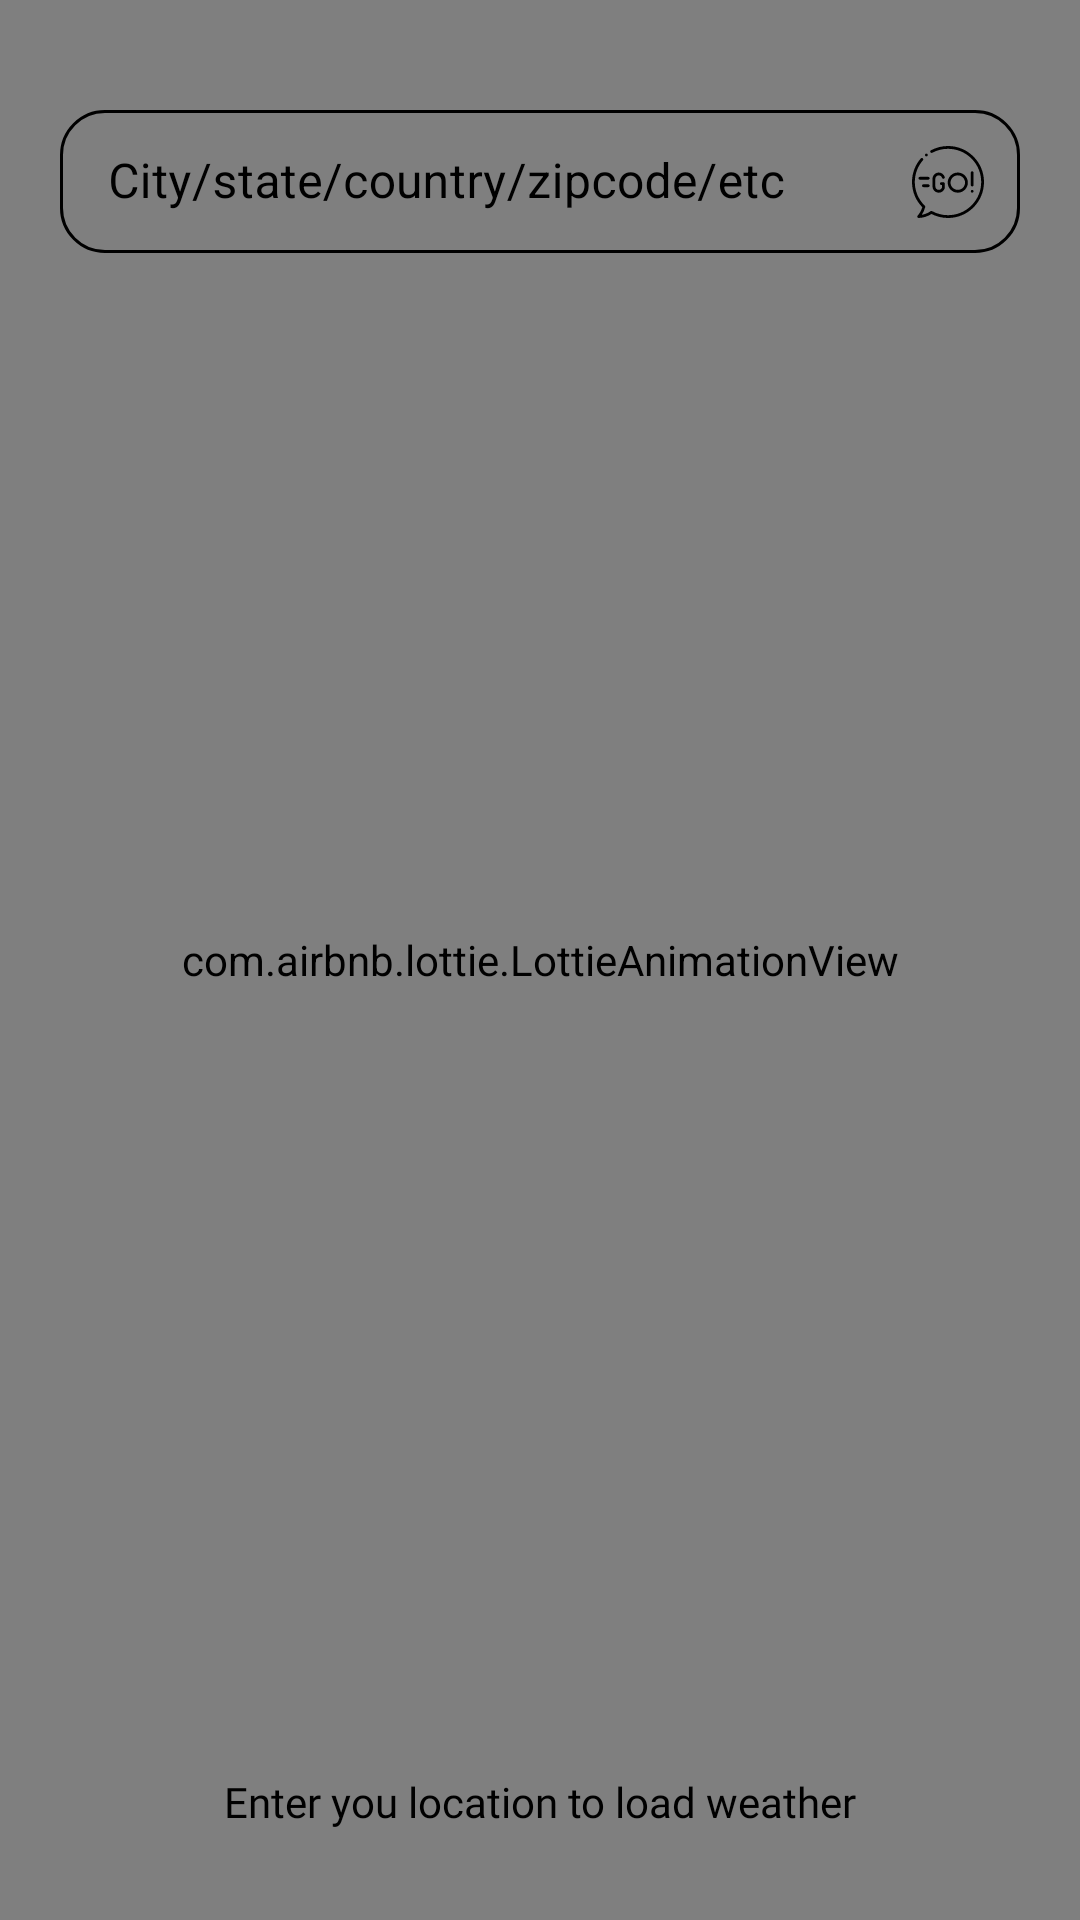

Android layout source for this screen:
<!-- AndroidManifest.xml: application theme Theme.WeatherApp -->
<!-- res/layout/fragment_load_location.xml -->
<?xml version="1.0" encoding="utf-8"?>
<layout>

    <androidx.constraintlayout.widget.ConstraintLayout xmlns:android="http://schemas.android.com/apk/res/android"
        xmlns:app="http://schemas.android.com/apk/res-auto"
        xmlns:tools="http://schemas.android.com/tools"
        android:layout_width="match_parent"
        android:layout_height="match_parent"
        android:background="@color/loading_background_color"
        tools:context=".presentation.MainActivity">

        <com.airbnb.lottie.LottieAnimationView
            android:id="@+id/loading_animation_view"
            android:layout_width="0dp"
            android:layout_height="0dp"
            app:layout_constraintBottom_toBottomOf="parent"
            app:layout_constraintEnd_toEndOf="parent"
            app:layout_constraintStart_toStartOf="parent"
            app:layout_constraintTop_toTopOf="parent"
            app:lottie_autoPlay="false"
            app:lottie_fileName="cloudysun.json"
            app:lottie_loop="true" />

        <com.google.android.material.textfield.TextInputLayout
            android:id="@+id/location_entry_layout"
            style="@style/LocationEntryTextInputLayout"
            android:layout_width="match_parent"
            android:layout_height="wrap_content"
            android:layout_marginStart="@dimen/screen_margin_start"
            android:layout_marginTop="@dimen/section_margin_top"
            android:layout_marginEnd="@dimen/screen_margin_end"
            app:layout_constraintEnd_toEndOf="parent"
            app:layout_constraintStart_toStartOf="parent"
            app:layout_constraintTop_toTopOf="parent">

            <com.google.android.material.textfield.TextInputEditText
                android:id="@+id/location_entry_edit_text"
                android:layout_width="match_parent"
                android:layout_height="wrap_content"
                android:imeOptions="actionGo"
                android:inputType="text" />

        </com.google.android.material.textfield.TextInputLayout>

        <TextView
            android:id="@+id/status_text"
            android:layout_width="0dp"
            android:layout_height="wrap_content"
            android:layout_marginStart="@dimen/screen_margin_start"
            android:layout_marginEnd="@dimen/screen_margin_end"
            android:layout_marginBottom="@dimen/section_margin_top"
            android:fontFamily="@font/montserrat"
            android:gravity="center"
            android:text="@string/enter_you_location_to_load_weather"
            android:textColor="@color/black"
            app:layout_constraintBottom_toBottomOf="parent"
            app:layout_constraintEnd_toEndOf="parent"
            app:layout_constraintStart_toStartOf="parent" />

    </androidx.constraintlayout.widget.ConstraintLayout>
</layout>
<!-- resources referenced by this layout -->
<resources>
  <color name="black">#FF000000</color>
  <color name="loading_background_color">#CEEEF4</color>
  <dimen name="screen_margin_end">20dp</dimen>
  <dimen name="screen_margin_start">20dp</dimen>
  <dimen name="section_margin_top">30dp</dimen>
  <string name="enter_you_location_to_load_weather">Enter you location to load weather</string>
  <style name="LocationEntryTextInputLayout" parent="Widget.MaterialComponents.TextInputLayout.OutlinedBox.Dense">
          
          <item name="boxStrokeColor">@color/location_input_text_stroke</item>
          <item name="boxStrokeWidth">1dp</item>
          <item name="boxCornerRadiusBottomEnd">@dimen/search_box_corner_radius</item>
          <item name="boxCornerRadiusBottomStart">@dimen/search_box_corner_radius</item>
          <item name="boxCornerRadiusTopEnd">@dimen/search_box_corner_radius</item>
          <item name="boxCornerRadiusTopStart">@dimen/search_box_corner_radius</item>
          
          <item name="android:textColorHint">@color/black</item>
          <item name="hintTextAppearance">@style/Hint</item>
          <item name="hintTextColor">@color/white</item>
          <item name="android:hint">@string/city_state_country_zipcode_etc</item>
          
          <item name="endIconMode">custom</item>
          <item name="endIconDrawable">@drawable/ic_go</item>
          <item name="endIconTint">@color/black</item>
      </style>
  <style name="Theme.WeatherApp" parent="Theme.MaterialComponents.DayNight.NoActionBar">
          
          <item name="colorPrimary">@color/purple_500</item>
          <item name="colorPrimaryVariant">@color/purple_700</item>
          <item name="colorOnPrimary">@color/white</item>
          
          <item name="colorSecondary">@color/teal_200</item>
          <item name="colorSecondaryVariant">@color/teal_700</item>
          <item name="colorOnSecondary">@color/black</item>
          
          <item name="android:statusBarColor" tools:targetApi="l">@color/loading_background_color</item>
          
      </style>
  <dimen name="search_box_corner_radius">15dp</dimen>
  <style name="Hint" parent="BaseTextAppearance">
          <item name="android:textSize">15sp</item>
      </style>
  <color name="white">#FFFFFFFF</color>
  <string name="city_state_country_zipcode_etc">City/state/country/zipcode/etc</string>
  <!-- drawable ic_go: vector/xml drawable (drawable, 3317 chars, omitted) -->
  <color name="purple_500">#FF6200EE</color>
  <color name="purple_700">#FF3700B3</color>
  <color name="teal_200">#FF03DAC5</color>
  <color name="teal_700">#FF018786</color>
  <style name="BaseTextAppearance" parent="@android:style/TextAppearance">
          <item name="fontFamily">@font/montserrat</item>
          <item name="android:textColor">@color/white</item>
      </style>
</resources>
